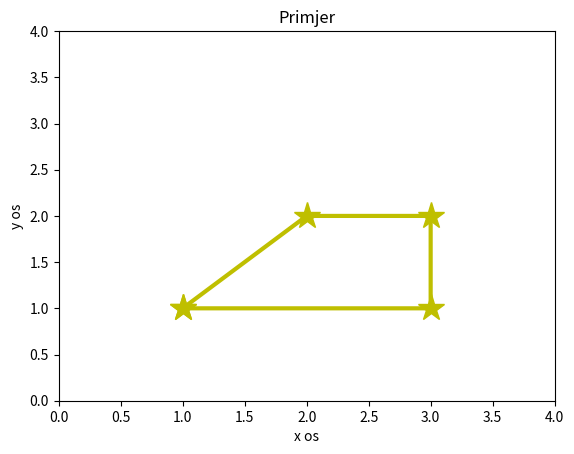

This chart was generated by the following Python code:
import numpy as np
import matplotlib.pyplot as plt

x=np.array([1,2,3,3,1],float)
y=np.array([1,2,2,1,1], float)
plt.plot(x,y,'y', linewidth=3, marker="*", markersize=20)
plt.axis([0.0,4.0,0.0,4.0])
plt.xlabel('x os')
plt.ylabel('y os')
plt.title('Primjer')
plt.show()